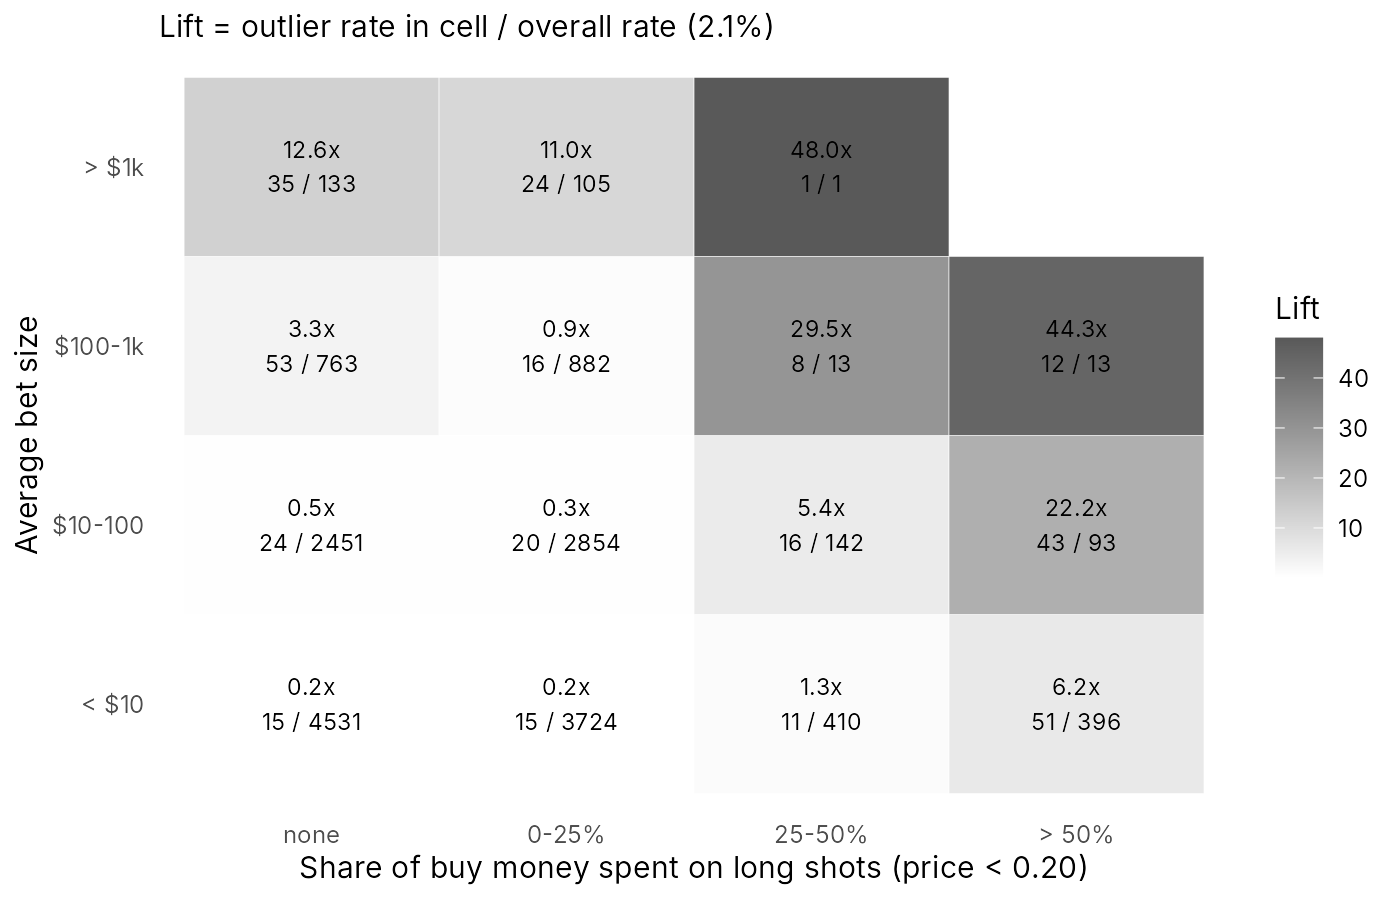

The file beside this chart, header and first rows:
row, col, wallets, outlier_rate, outliers, lift
< $10, none, 4531, 0.003311, 15, 0.1589
$10-100, none, 2451, 0.009792, 24, 0.47
$100-1k, none, 763, 0.06946, 53, 3.334
> $1k, none, 133, 0.2632, 35, 12.63
< $10, 0-25%, 3724, 0.004028, 15, 0.1933
$10-100, 0-25%, 2854, 0.007008, 20, 0.3363
$100-1k, 0-25%, 882, 0.01814, 16, 0.8707
> $1k, 0-25%, 105, 0.2286, 24, 10.97
< $10, 25-50%, 410, 0.02683, 11, 1.288
$10-100, 25-50%, 142, 0.1127, 16, 5.408
$100-1k, 25-50%, 13, 0.6154, 8, 29.54
> $1k, 25-50%, 1, 1, 1, 48
< $10, > 50%, 396, 0.1288, 51, 6.181
$10-100, > 50%, 93, 0.4624, 43, 22.19
$100-1k, > 50%, 13, 0.9231, 12, 44.31
